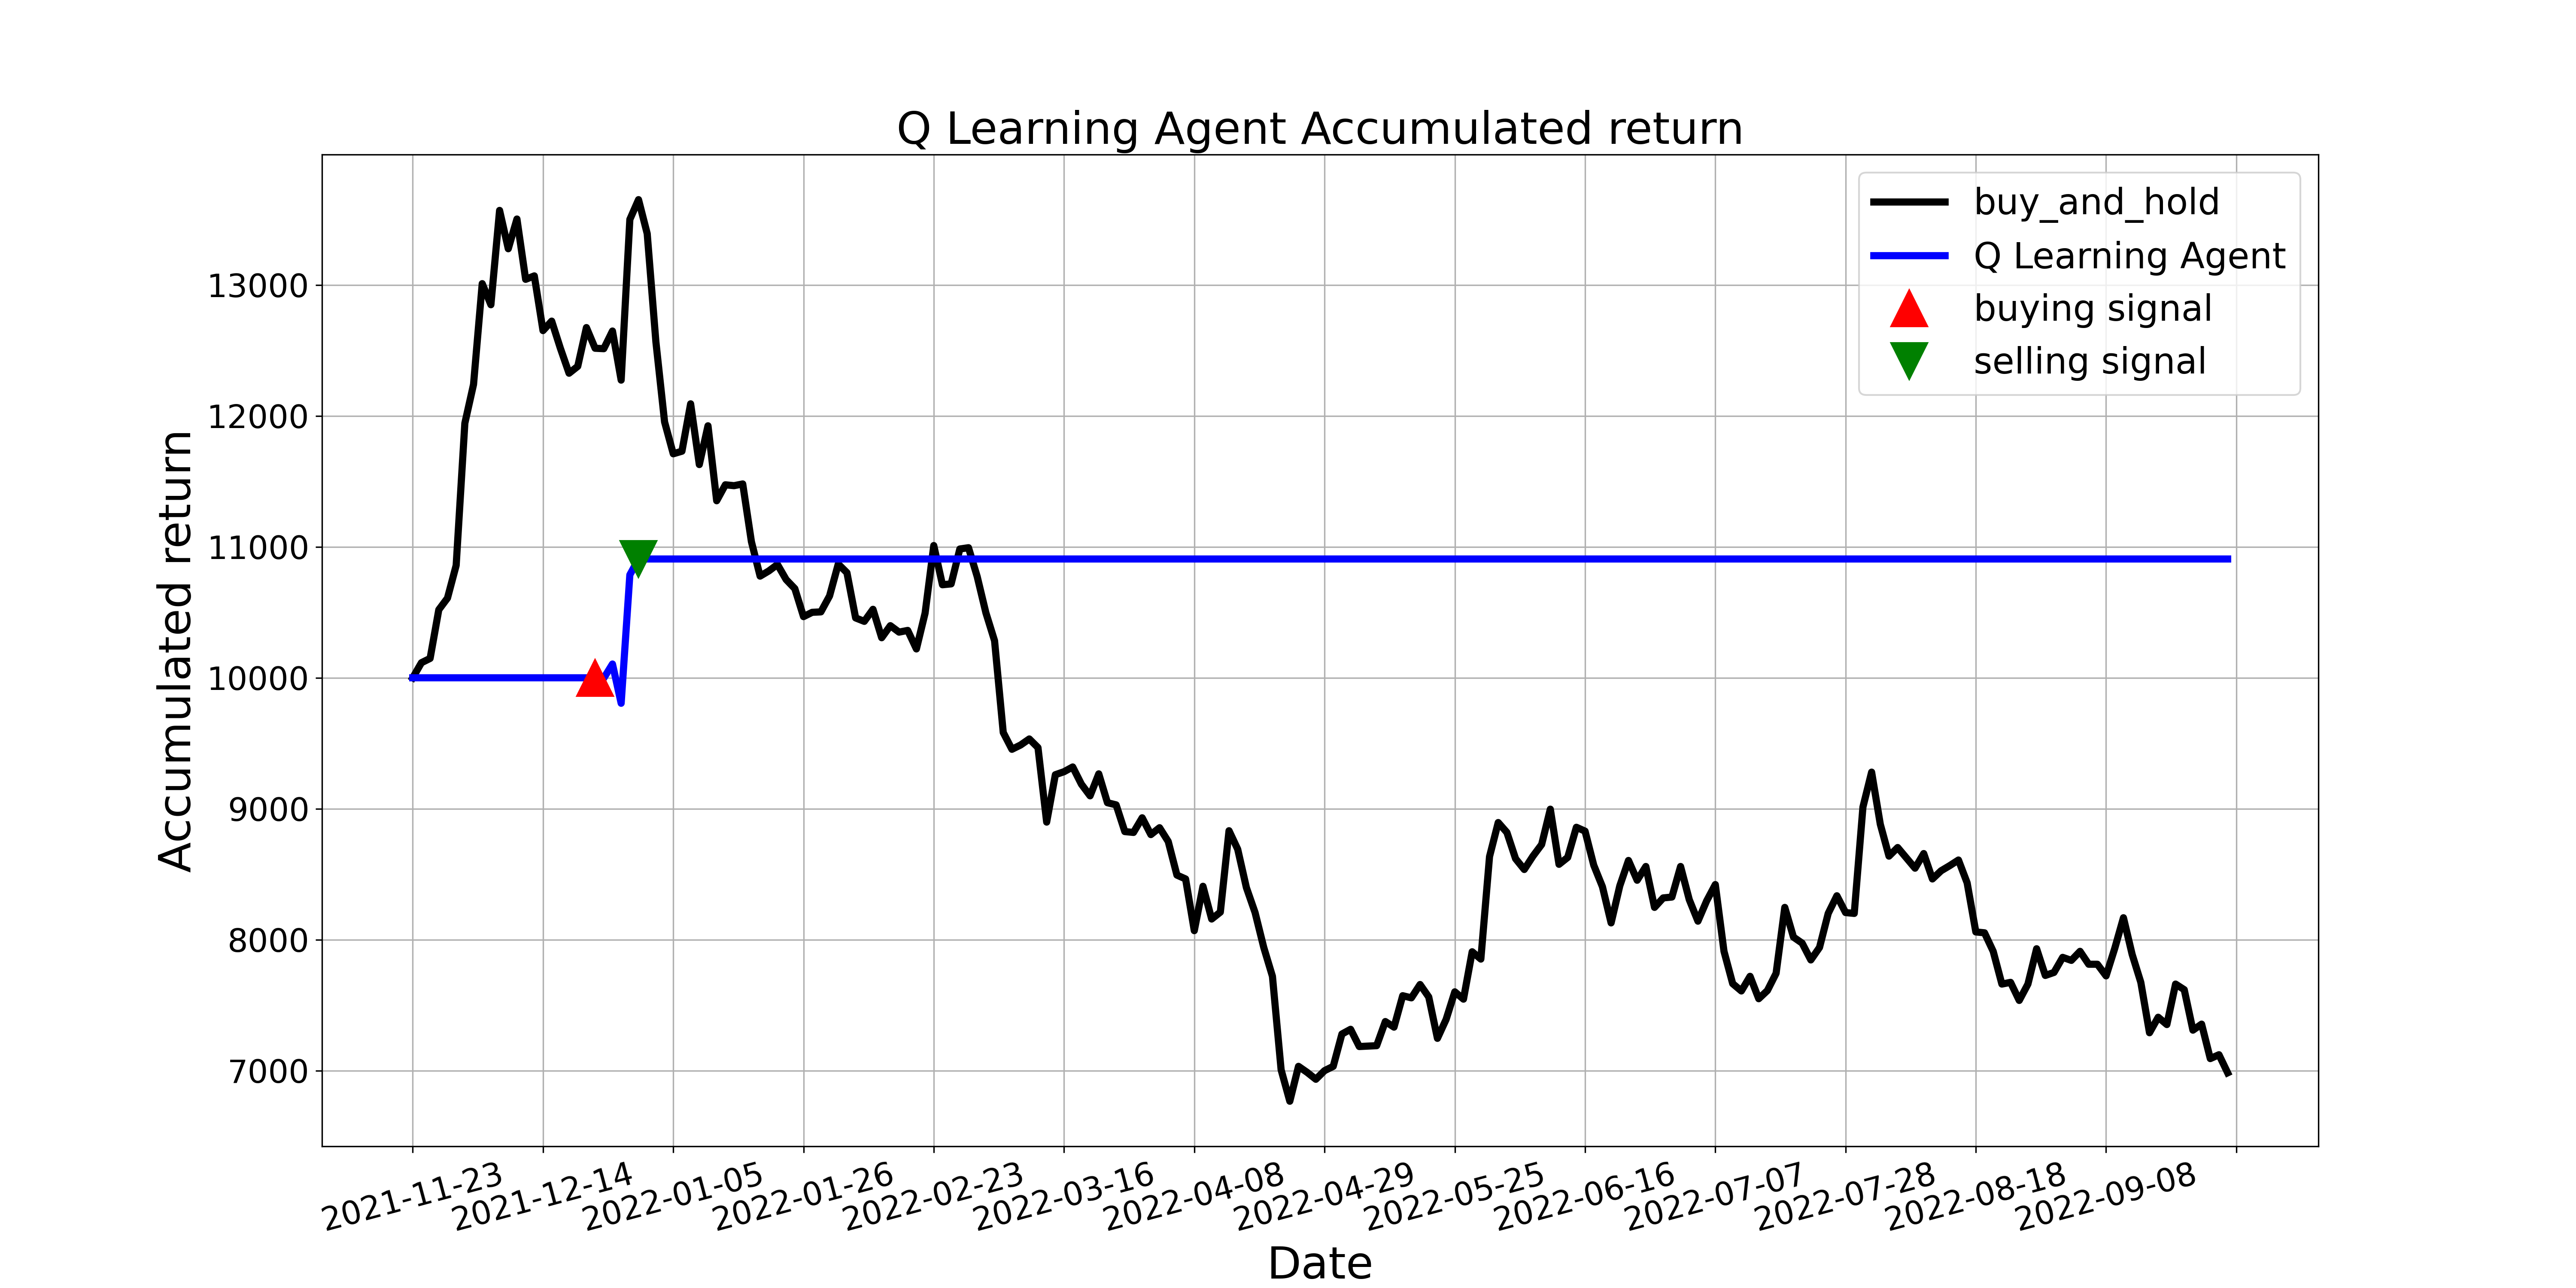

The data file committed next to this chart (first rows):
, tradeDate, B&H, action, operation, return
0, 2021-11-23, 10000, 0, 0, 10000
1, 2021-11-24, 10115, 9, 0, 10000
2, 2021-11-25, 10148, 3, 0, 10000
3, 2021-11-26, 10520, 9, 0, 10000
4, 2021-11-29, 10609, 3, 0, 10000
5, 2021-11-30, 10859, 3, 0, 10000
6, 2021-12-01, 11944, 3, 0, 10000
7, 2021-12-02, 12240, 3, 0, 10000
8, 2021-12-03, 13010, 3, 0, 10000
9, 2021-12-06, 12849, 7, 0, 10000
10, 2021-12-07, 13570, 3, 0, 10000
11, 2021-12-08, 13277, 2, 0, 10000
12, 2021-12-09, 13504, 11, 0, 10000
13, 2021-12-10, 13043, 11, 0, 10000
14, 2021-12-13, 13070, 3, 0, 10000
15, 2021-12-14, 12652, 3, 0, 10000
16, 2021-12-15, 12724, 3, 0, 10000
17, 2021-12-16, 12517, 3, 0, 10000
18, 2021-12-17, 12326, 9, 0, 10000
19, 2021-12-20, 12379, 3, 0, 10000
20, 2021-12-21, 12675, 5, 0, 10000
21, 2021-12-22, 12517, 1, 1, 10000
22, 2021-12-23, 12514, 3, 0, 9997
23, 2021-12-24, 12648, 9, 0, 10105
24, 2021-12-27, 12273, 2, 0, 9805
25, 2021-12-28, 13501, 7, 0, 10786
26, 2021-12-29, 13652, 2, 2, 10907
27, 2021-12-30, 13392, 9, 0, 10907
28, 2021-12-31, 12566, 3, 0, 10907
29, 2022-01-04, 11954, 3, 0, 10907
30, 2022-01-05, 11711, 2, 0, 10907
31, 2022-01-06, 11731, 3, 0, 10907
32, 2022-01-07, 12092, 3, 0, 10907
33, 2022-01-10, 11629, 3, 0, 10907
34, 2022-01-11, 11925, 3, 0, 10907
35, 2022-01-12, 11352, 3, 0, 10907
36, 2022-01-13, 11474, 9, 0, 10907
37, 2022-01-14, 11467, 9, 0, 10907
38, 2022-01-17, 11480, 9, 0, 10907
39, 2022-01-18, 11040, 3, 0, 10907
40, 2022-01-19, 10776, 3, 0, 10907
41, 2022-01-20, 10816, 3, 0, 10907
42, 2022-01-21, 10865, 7, 0, 10907
43, 2022-01-24, 10750, 11, 0, 10907
44, 2022-01-25, 10681, 9, 0, 10907
45, 2022-01-26, 10467, 3, 0, 10907
46, 2022-01-27, 10500, 9, 0, 10907
47, 2022-01-28, 10503, 9, 0, 10907
48, 2022-02-07, 10625, 3, 0, 10907
49, 2022-02-08, 10869, 3, 0, 10907
50, 2022-02-09, 10803, 3, 0, 10907
51, 2022-02-10, 10457, 3, 0, 10907
52, 2022-02-11, 10431, 3, 0, 10907
53, 2022-02-14, 10523, 3, 0, 10907
54, 2022-02-15, 10306, 3, 0, 10907
55, 2022-02-16, 10398, 3, 0, 10907
56, 2022-02-17, 10349, 3, 0, 10907
57, 2022-02-18, 10362, 3, 0, 10907
58, 2022-02-21, 10220, 3, 0, 10907
59, 2022-02-22, 10494, 9, 0, 10907
... 150 more rows
